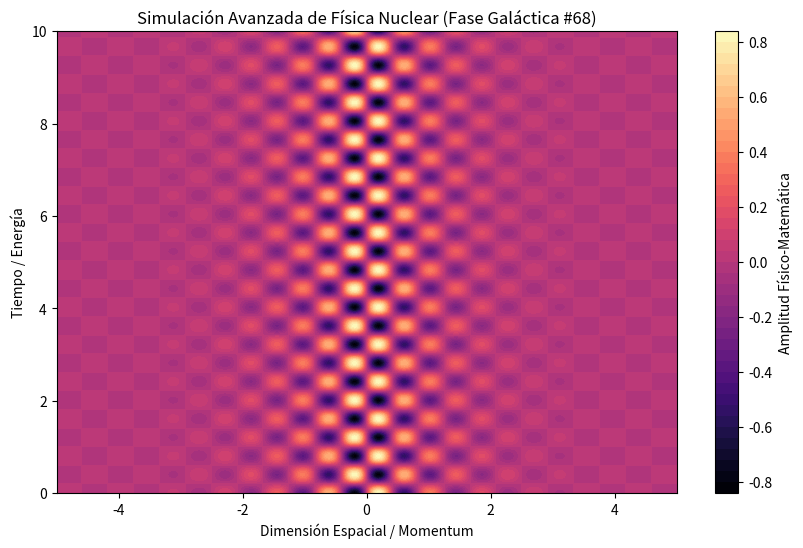

Reproduce this figure in Python.
%matplotlib inline
# Simulación Galáctica: Física Nuclear - Variante 68
import numpy as np
import matplotlib.pyplot as plt

# Parámetros Físicos Aleatorios
param_1 = 7.525
param_2 = 7.8
param_3 = 0.952

t = np.linspace(0, 10, 500)
x = np.linspace(-5, 5, 500)
X, T = np.meshgrid(x, t)

# Ecuación Base (Avanzada)
Z = np.sin(X * param_1) * np.cos(T * param_2) * np.exp(-np.abs(X) * param_3)

plt.figure(figsize=(10, 6))
plt.contourf(X, T, Z, 50, cmap='magma')
plt.colorbar(label='Amplitud Físico-Matemática')
plt.title(r'Simulación Avanzada de Física Nuclear (Fase Galáctica #68)')
plt.xlabel('Dimensión Espacial / Momentum')
plt.ylabel('Tiempo / Energía')
plt.show()
